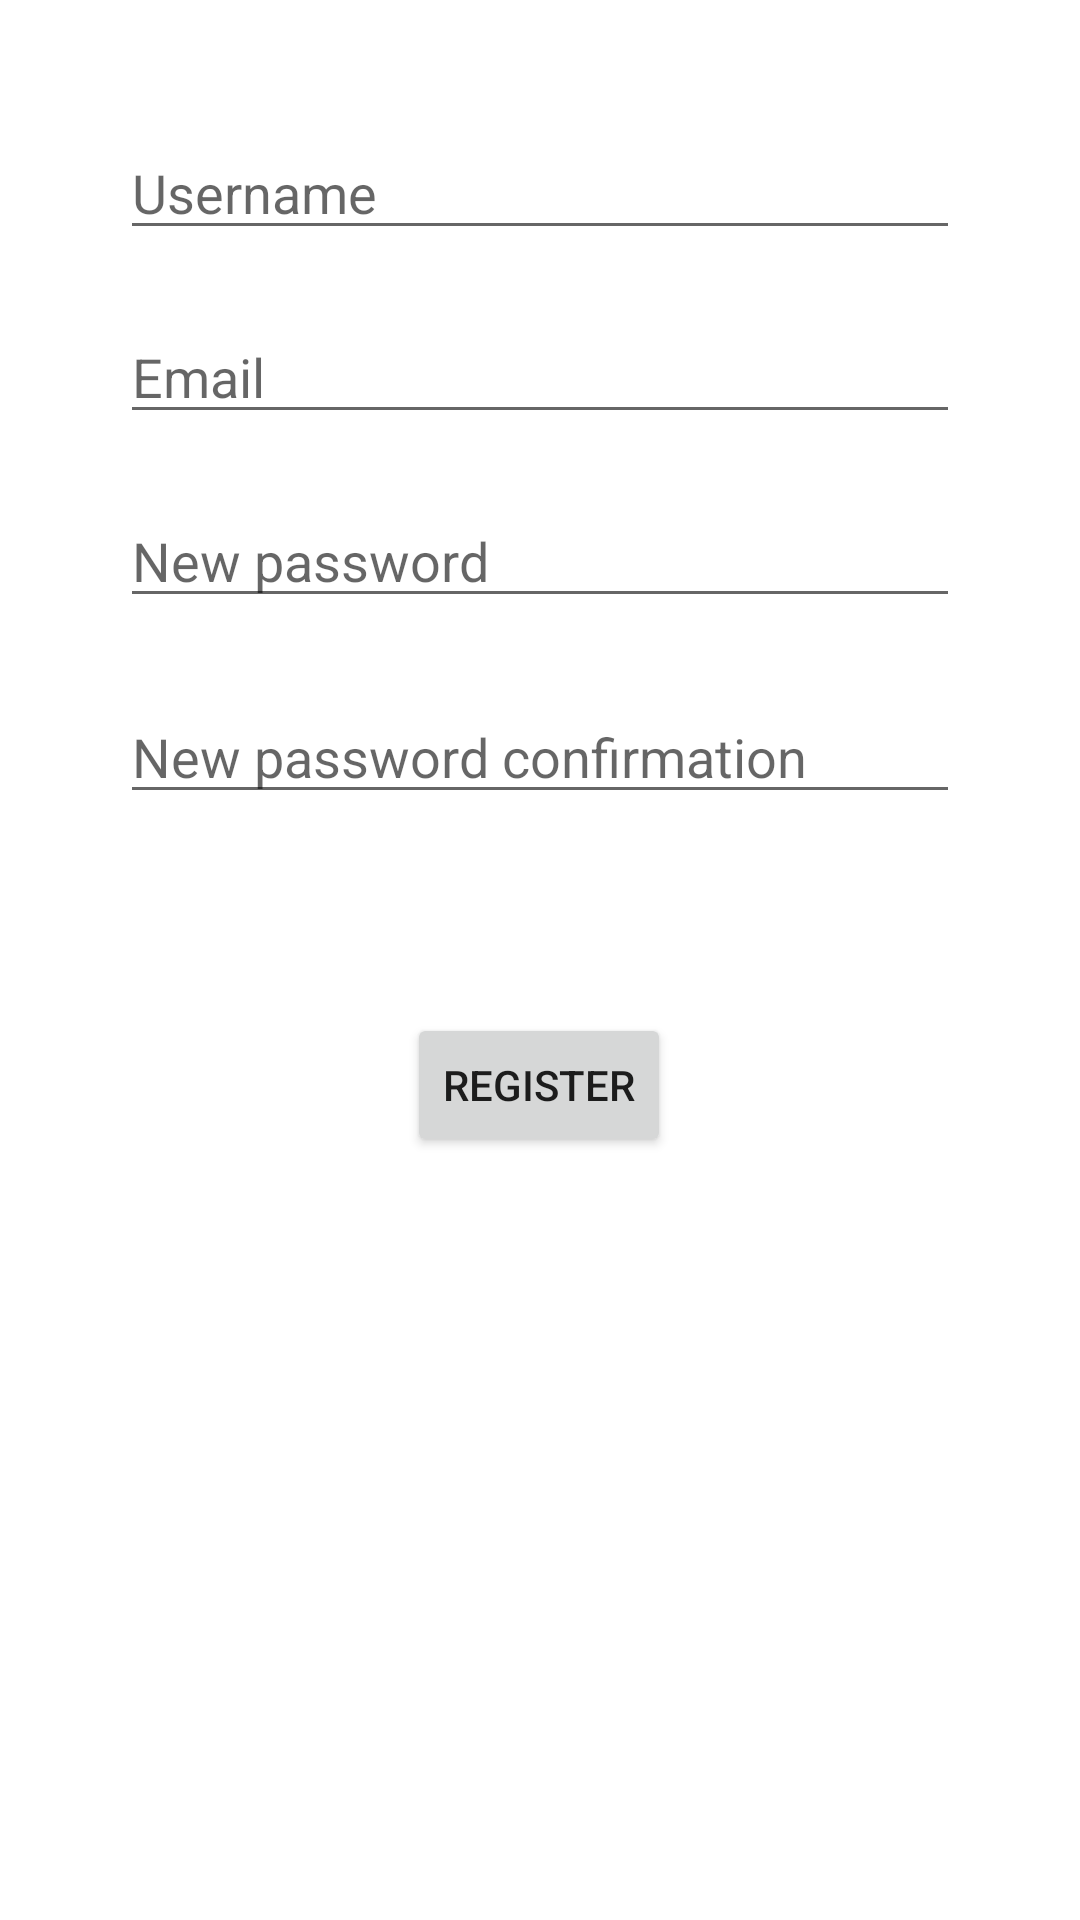

Produce the Android XML layout that renders to this screen, including the resource entries it uses.
<!-- AndroidManifest.xml: application theme AppTheme -->
<!-- res/layout/fragment_registration.xml -->
<?xml version="1.0" encoding="utf-8"?>
<layout
    xmlns:android="http://schemas.android.com/apk/res/android"
    xmlns:app="http://schemas.android.com/apk/res-auto"
    xmlns:tools="http://schemas.android.com/tools">
<androidx.constraintlayout.widget.ConstraintLayout
    android:id="@+id/container"
    android:layout_width="match_parent"
    android:layout_height="match_parent"
    android:paddingBottom="@dimen/fragment_vertical_margin"
    android:paddingLeft="@dimen/fragment_horizontal_margin"
    android:paddingRight="@dimen/fragment_horizontal_margin"
    android:paddingTop="@dimen/fragment_vertical_margin"
    tools:context=".presentation.user.registration.RegistrationFragment">

    <EditText
        android:id="@+id/username"
        android:layout_width="0dp"
        android:layout_height="wrap_content"
        android:layout_marginStart="24dp"
        android:layout_marginTop="26dp"
        android:layout_marginEnd="24dp"
        android:hint="@string/prompt_username"
        android:inputType="textPersonName"
        android:selectAllOnFocus="true"
        app:layout_constraintEnd_toEndOf="parent"
        app:layout_constraintStart_toStartOf="parent"
        app:layout_constraintTop_toTopOf="parent" />

    <EditText
        android:id="@+id/email"
        android:layout_width="0dp"
        android:layout_height="wrap_content"
        android:layout_marginStart="24dp"
        android:layout_marginTop="20dp"
        android:layout_marginEnd="24dp"
        android:hint="@string/prompt_email"
        android:inputType="textEmailAddress"
        android:selectAllOnFocus="true"
        app:layout_constraintEnd_toEndOf="parent"
        app:layout_constraintStart_toStartOf="parent"
        app:layout_constraintTop_toBottomOf="@+id/username" />

    <EditText
        android:id="@+id/newPassword"
        android:layout_width="0dp"
        android:layout_height="wrap_content"
        android:layout_marginStart="24dp"
        android:layout_marginTop="20dp"
        android:layout_marginEnd="24dp"
        android:hint="@string/prompt_new_password"
        android:imeActionLabel="@string/action_sign_in_short"
        android:imeOptions="actionDone"
        android:inputType="textPassword"
        android:selectAllOnFocus="true"
        app:layout_constraintEnd_toEndOf="parent"
        app:layout_constraintHorizontal_bias="0.0"
        app:layout_constraintStart_toStartOf="parent"
        app:layout_constraintTop_toBottomOf="@+id/email" />

    <EditText
        android:id="@+id/newPasswordConfirmation"
        android:layout_width="0dp"
        android:layout_height="wrap_content"
        android:layout_marginStart="24dp"
        android:layout_marginTop="24dp"
        android:layout_marginEnd="24dp"
        android:hint="@string/prompt_new_password_confirmation"
        android:imeActionLabel="@string/action_sign_in_short"
        android:imeOptions="actionDone"
        android:inputType="textPassword"
        android:selectAllOnFocus="true"
        app:layout_constraintEnd_toEndOf="parent"
        app:layout_constraintHorizontal_bias="0.218"
        app:layout_constraintStart_toStartOf="parent"
        app:layout_constraintTop_toBottomOf="@+id/newPassword" />

    <Button
        android:id="@+id/register_button"
        android:layout_width="wrap_content"
        android:layout_height="wrap_content"
        android:layout_gravity="start"
        android:layout_marginStart="48dp"
        android:layout_marginTop="16dp"
        android:layout_marginEnd="48dp"
        android:layout_marginBottom="64dp"
        android:enabled="true"
        android:text="@string/action_register"
        app:layout_constraintBottom_toBottomOf="parent"
        app:layout_constraintEnd_toEndOf="parent"
        app:layout_constraintHorizontal_bias="0.497"
        app:layout_constraintStart_toStartOf="parent"
        app:layout_constraintTop_toBottomOf="@+id/newPassword"
        app:layout_constraintVertical_bias="0.399" />

    <ProgressBar
        android:id="@+id/progressBarReg"
        android:visibility="gone"
        android:layout_width="wrap_content"
        android:layout_height="wrap_content"
        android:layout_gravity="center"
        android:layout_marginStart="32dp"
        android:layout_marginTop="64dp"
        android:layout_marginEnd="32dp"
        android:layout_marginBottom="64dp"
        app:layout_constraintBottom_toBottomOf="parent"
        app:layout_constraintEnd_toEndOf="@+id/register_button"
        app:layout_constraintStart_toStartOf="@+id/register_button"
        app:layout_constraintTop_toTopOf="parent"
        app:layout_constraintVertical_bias="0.3" />

</androidx.constraintlayout.widget.ConstraintLayout>
</layout>
<!-- resources referenced by this layout -->
<resources>
  <dimen name="fragment_horizontal_margin">16dp</dimen>
  <dimen name="fragment_vertical_margin">16dp</dimen>
  <string name="action_register">Register</string>
  <string name="action_sign_in_short">Sign in</string>
  <string name="prompt_email" translatable="false">Email</string>
  <string name="prompt_new_password">New password</string>
  <string name="prompt_new_password_confirmation">New password confirmation</string>
  <string name="prompt_username">Username</string>
  <style name="AppTheme" parent="Theme.MaterialComponents.Light">
          
          <item name="colorPrimary">@color/blue_grey</item>
          <item name="colorPrimaryDark">@color/black</item>
          <item name="colorAccent">@color/darkPurple</item>
      </style>
  <color name="blue_grey">#375a7f</color>
  <color name="black">#000</color>
  <color name="darkPurple">#565C98</color>
</resources>
